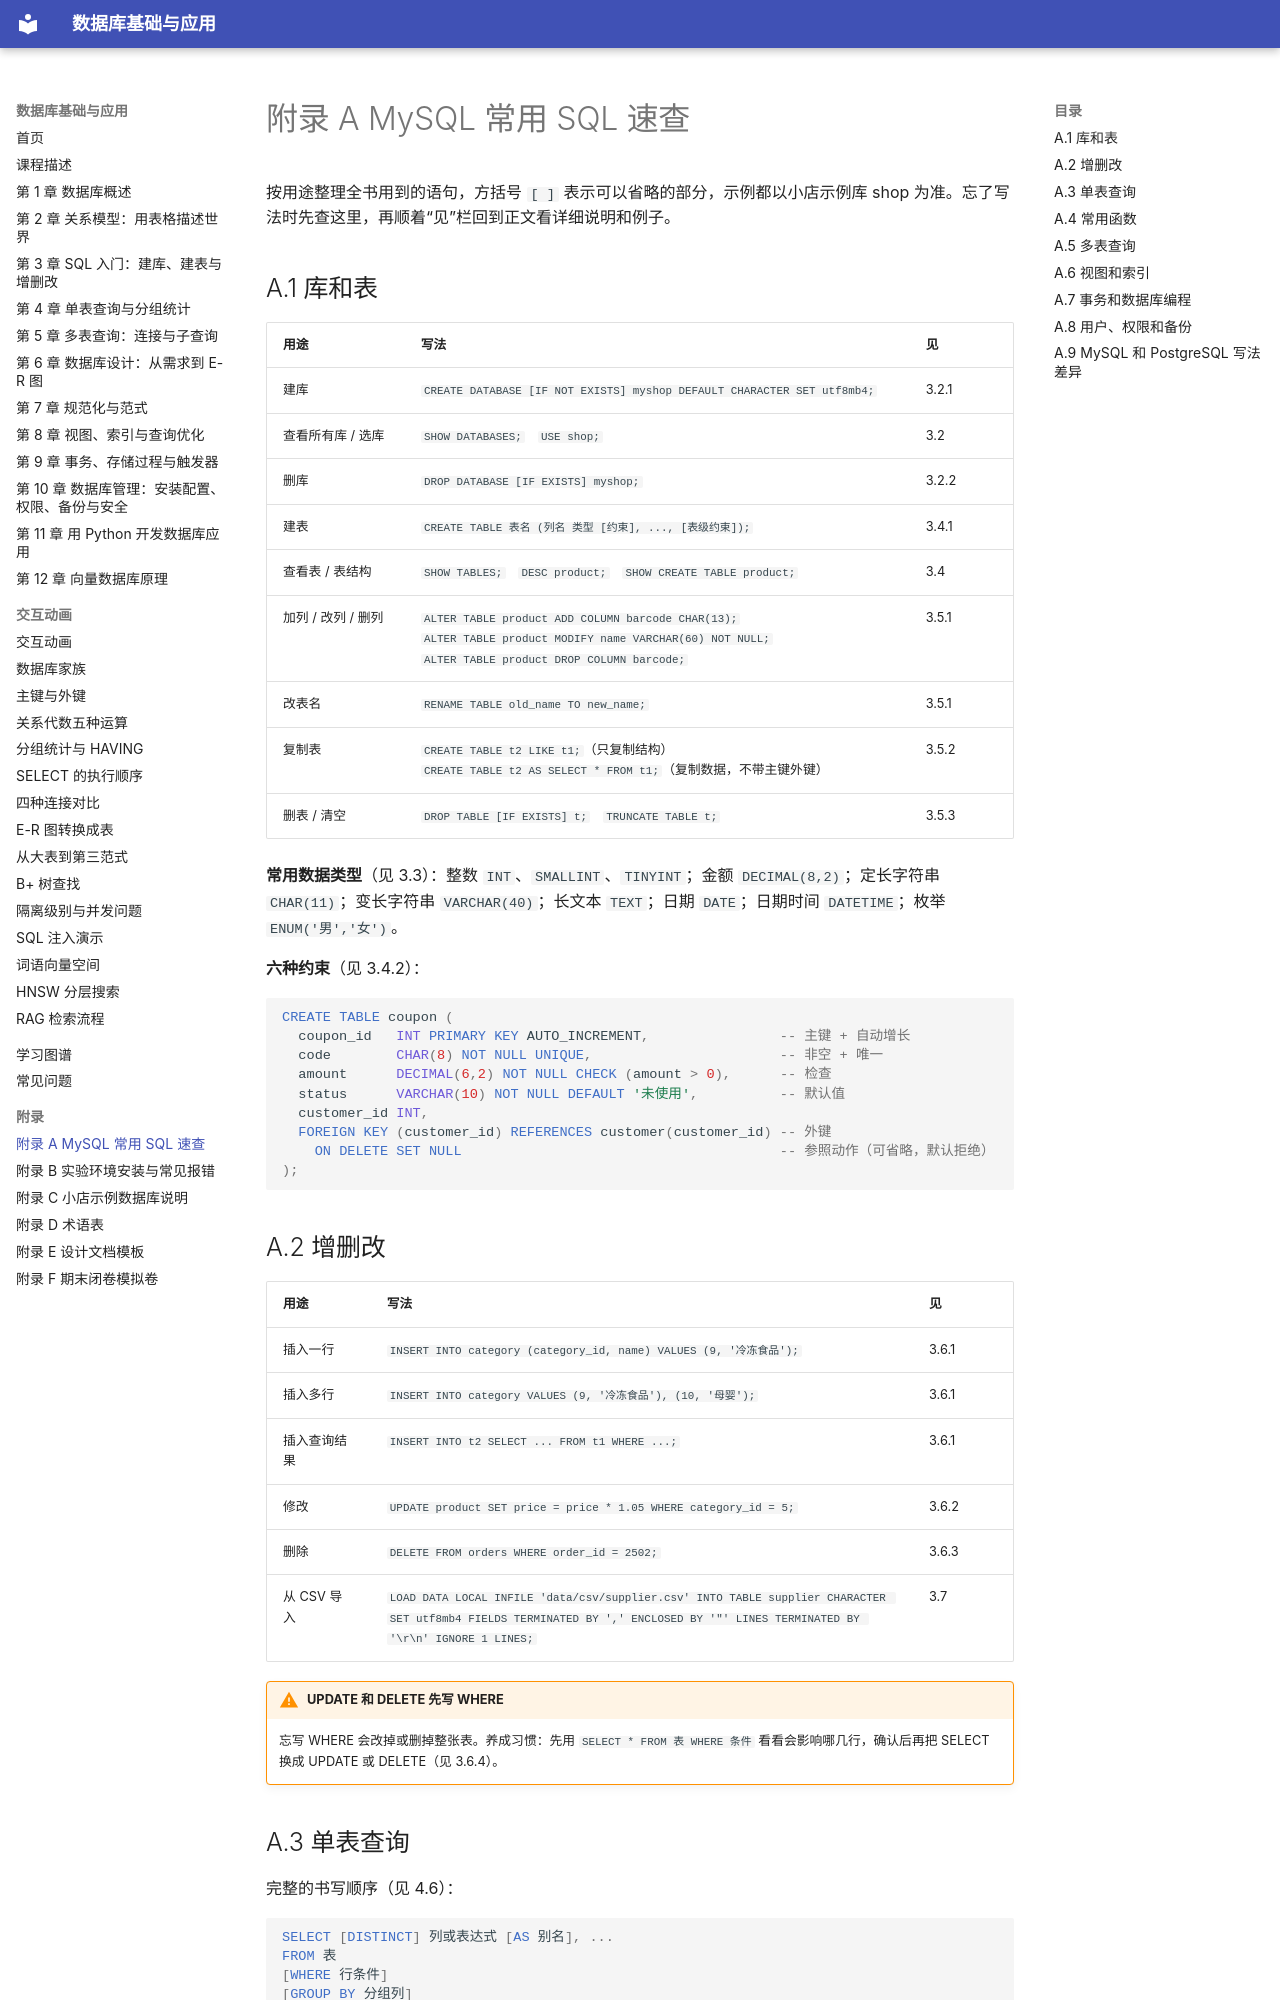

repository: MingziFu9/database-textbook · page: appendix/a-sql/index.html · generator: mkdocs

---
title: 附录 A MySQL 常用 SQL 速查
description: 按用途整理的 MySQL 8.4 常用语句和函数：库与表、增删改查、连接与子查询、视图索引、事务与编程对象、用户权限与备份，每条注明对应章节
---

# 附录 A MySQL 常用 SQL 速查

按用途整理全书用到的语句，方括号 `[ ]` 表示可以省略的部分，示例都以小店示例库 shop 为准。忘了写法时先查这里，再顺着“见”栏回到正文看详细说明和例子。

## A.1 库和表 { #a1 }

| 用途 | 写法 | 见 |
|---|---|---|
| 建库 | `CREATE DATABASE [IF NOT EXISTS] myshop DEFAULT CHARACTER SET utf8mb4;` | 3.2.1 |
| 查看所有库 / 选库 | `SHOW DATABASES;`　`USE shop;` | 3.2 |
| 删库 | `DROP DATABASE [IF EXISTS] myshop;` | 3.2.2 |
| 建表 | `CREATE TABLE 表名 (列名 类型 [约束], ..., [表级约束]);` | 3.4.1 |
| 查看表 / 表结构 | `SHOW TABLES;`　`DESC product;`　`SHOW CREATE TABLE product;` | 3.4 |
| 加列 / 改列 / 删列 | `ALTER TABLE product ADD COLUMN barcode CHAR(13);`<br>`ALTER TABLE product MODIFY name VARCHAR(60) NOT NULL;`<br>`ALTER TABLE product DROP COLUMN barcode;` | 3.5.1 |
| 改表名 | `RENAME TABLE old_name TO new_name;` | 3.5.1 |
| 复制表 | `CREATE TABLE t2 LIKE t1;`（只复制结构）<br>`CREATE TABLE t2 AS SELECT * FROM t1;`（复制数据，不带主键外键） | 3.5.2 |
| 删表 / 清空 | `DROP TABLE [IF EXISTS] t;`　`TRUNCATE TABLE t;` | 3.5.3 |

**常用数据类型**（见 3.3）：整数 `INT`、`SMALLINT`、`TINYINT`；金额 `DECIMAL(8,2)`；定长字符串 `CHAR(11)`；变长字符串 `VARCHAR(40)`；长文本 `TEXT`；日期 `DATE`；日期时间 `DATETIME`；枚举 `ENUM('男','女')`。

**六种约束**（见 3.4.2）：

```sql
CREATE TABLE coupon (
  coupon_id   INT PRIMARY KEY AUTO_INCREMENT,                -- 主键 + 自动增长
  code        CHAR(8) NOT NULL UNIQUE,                       -- 非空 + 唯一
  amount      DECIMAL(6,2) NOT NULL CHECK (amount > 0),      -- 检查
  status      VARCHAR(10) NOT NULL DEFAULT '未使用',          -- 默认值
  customer_id INT,
  FOREIGN KEY (customer_id) REFERENCES customer(customer_id) -- 外键
    ON DELETE SET NULL                                       -- 参照动作（可省略，默认拒绝）
);
```

## A.2 增删改 { #a2 }

| 用途 | 写法 | 见 |
|---|---|---|
| 插入一行 | `INSERT INTO category (category_id, name) VALUES (9, '冷冻食品');` | 3.6.1 |
| 插入多行 | `INSERT INTO category VALUES (9, '冷冻食品'), (10, '母婴');` | 3.6.1 |
| 插入查询结果 | `INSERT INTO t2 SELECT ... FROM t1 WHERE ...;` | 3.6.1 |
| 修改 | `UPDATE product SET price = price * 1.05 WHERE category_id = 5;` | 3.6.2 |
| 删除 | `DELETE FROM orders WHERE order_id = 2502;` | 3.6.3 |
| 从 CSV 导入 | `LOAD DATA LOCAL INFILE 'data/csv/supplier.csv' INTO TABLE supplier CHARACTER SET utf8mb4 FIELDS TERMINATED BY ',' ENCLOSED BY '"' LINES TERMINATED BY '\r\n' IGNORE 1 LINES;` | 3.7 |

!!! warning "UPDATE 和 DELETE 先写 WHERE"
    忘写 WHERE 会改掉或删掉整张表。养成习惯：先用 `SELECT * FROM 表 WHERE 条件` 看看会影响哪几行，确认后再把 SELECT 换成 UPDATE 或 DELETE（见 3.6.4）。
